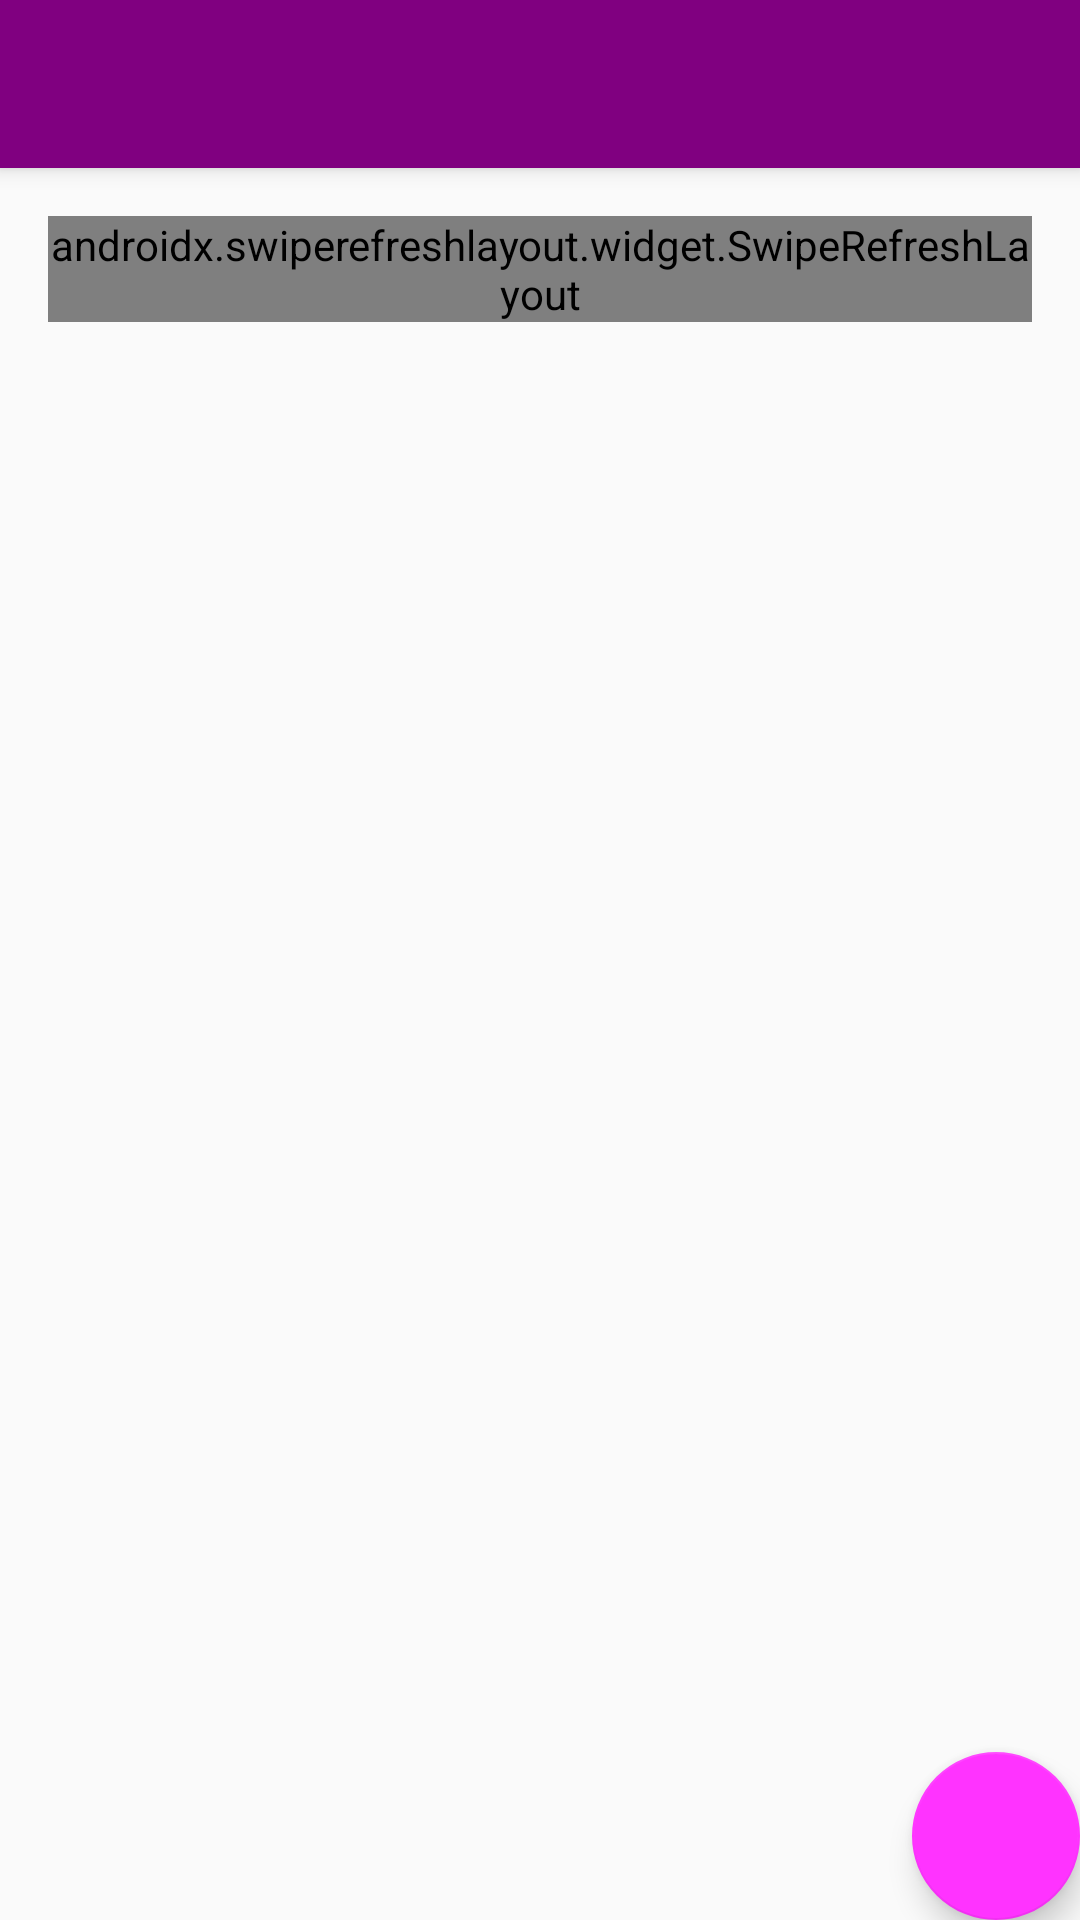

Produce the Android XML layout that renders to this screen, including the resource entries it uses.
<!-- AndroidManifest.xml: activity theme AppTheme.NoActionBar -->
<!-- res/layout/activity_main.xml -->
<?xml version="1.0" encoding="utf-8"?>
<androidx.coordinatorlayout.widget.CoordinatorLayout xmlns:android="http://schemas.android.com/apk/res/android"
    xmlns:app="http://schemas.android.com/apk/res-auto"
    xmlns:tools="http://schemas.android.com/tools"
    android:layout_width="match_parent"
    android:layout_height="match_parent"
    app:layout_behavior="@string/appbar_scrolling_view_behavior"
    tools:context=".MainActivity">

    <com.google.android.material.appbar.AppBarLayout
         android:layout_width="match_parent"
         android:layout_height="wrap_content"
         android:theme="@style/AppTheme.AppBarOverlay">

        <androidx.appcompat.widget.Toolbar
             android:id="@+id/toolbar"
             android:layout_width="match_parent"
             android:layout_height="?attr/actionBarSize"
             android:background="?attr/colorPrimary"
             app:popupTheme="@style/AppTheme.PopupOverlay" />

    </com.google.android.material.appbar.AppBarLayout>


    <RelativeLayout
        android:id="@+id/relativeLayout"
        android:layout_width="match_parent"
        android:layout_height="match_parent"
        android:padding="16dp"
        app:layout_behavior="@string/appbar_scrolling_view_behavior"
        tools:context=".MainActivity"
        tools:showIn="@layout/activity_main">

    <androidx.swiperefreshlayout.widget.SwipeRefreshLayout
        android:id="@+id/pullRefresh"
        android:layout_width="match_parent"
        android:layout_height="wrap_content">
        <androidx.recyclerview.widget.RecyclerView
            android:id="@+id/recyclerView"
            android:layout_width="match_parent"
            android:layout_height="match_parent"
            android:scrollbars="vertical">

        </androidx.recyclerview.widget.RecyclerView>
    </androidx.swiperefreshlayout.widget.SwipeRefreshLayout>


    </RelativeLayout>


    <ProgressBar
        android:id="@+id/progressBar1"
        style="?android:attr/progressBarStyleLarge"
        android:layout_width="wrap_content"
        android:layout_height="wrap_content"
        app:layout_anchor="@+id/relativeLayout"
        app:layout_anchorGravity="center"
        app:layout_constraintBottom_toBottomOf="parent"
        app:layout_constraintEnd_toEndOf="parent"
        app:layout_constraintStart_toStartOf="parent"
        app:layout_constraintTop_toTopOf="parent" />

    <com.google.android.material.floatingactionbutton.FloatingActionButton
        android:id="@+id/fab"
        android:layout_width="wrap_content"
        android:layout_height="wrap_content"
        android:layout_gravity="bottom|end"
        android:layout_margin="@dimen/fab_margin"
        android:src="@drawable/ic_search_place" />

</androidx.coordinatorlayout.widget.CoordinatorLayout>
<!-- resources referenced by this layout -->
<resources>
  <style name="AppTheme.AppBarOverlay" parent="ThemeOverlay.AppCompat.Dark.ActionBar" />
  <style name="AppTheme.PopupOverlay" parent="ThemeOverlay.AppCompat.Light" />
  <style name="AppTheme.NoActionBar">
          <item name="windowActionBar">false</item>
          <item name="windowNoTitle">true</item>
      </style>
</resources>
